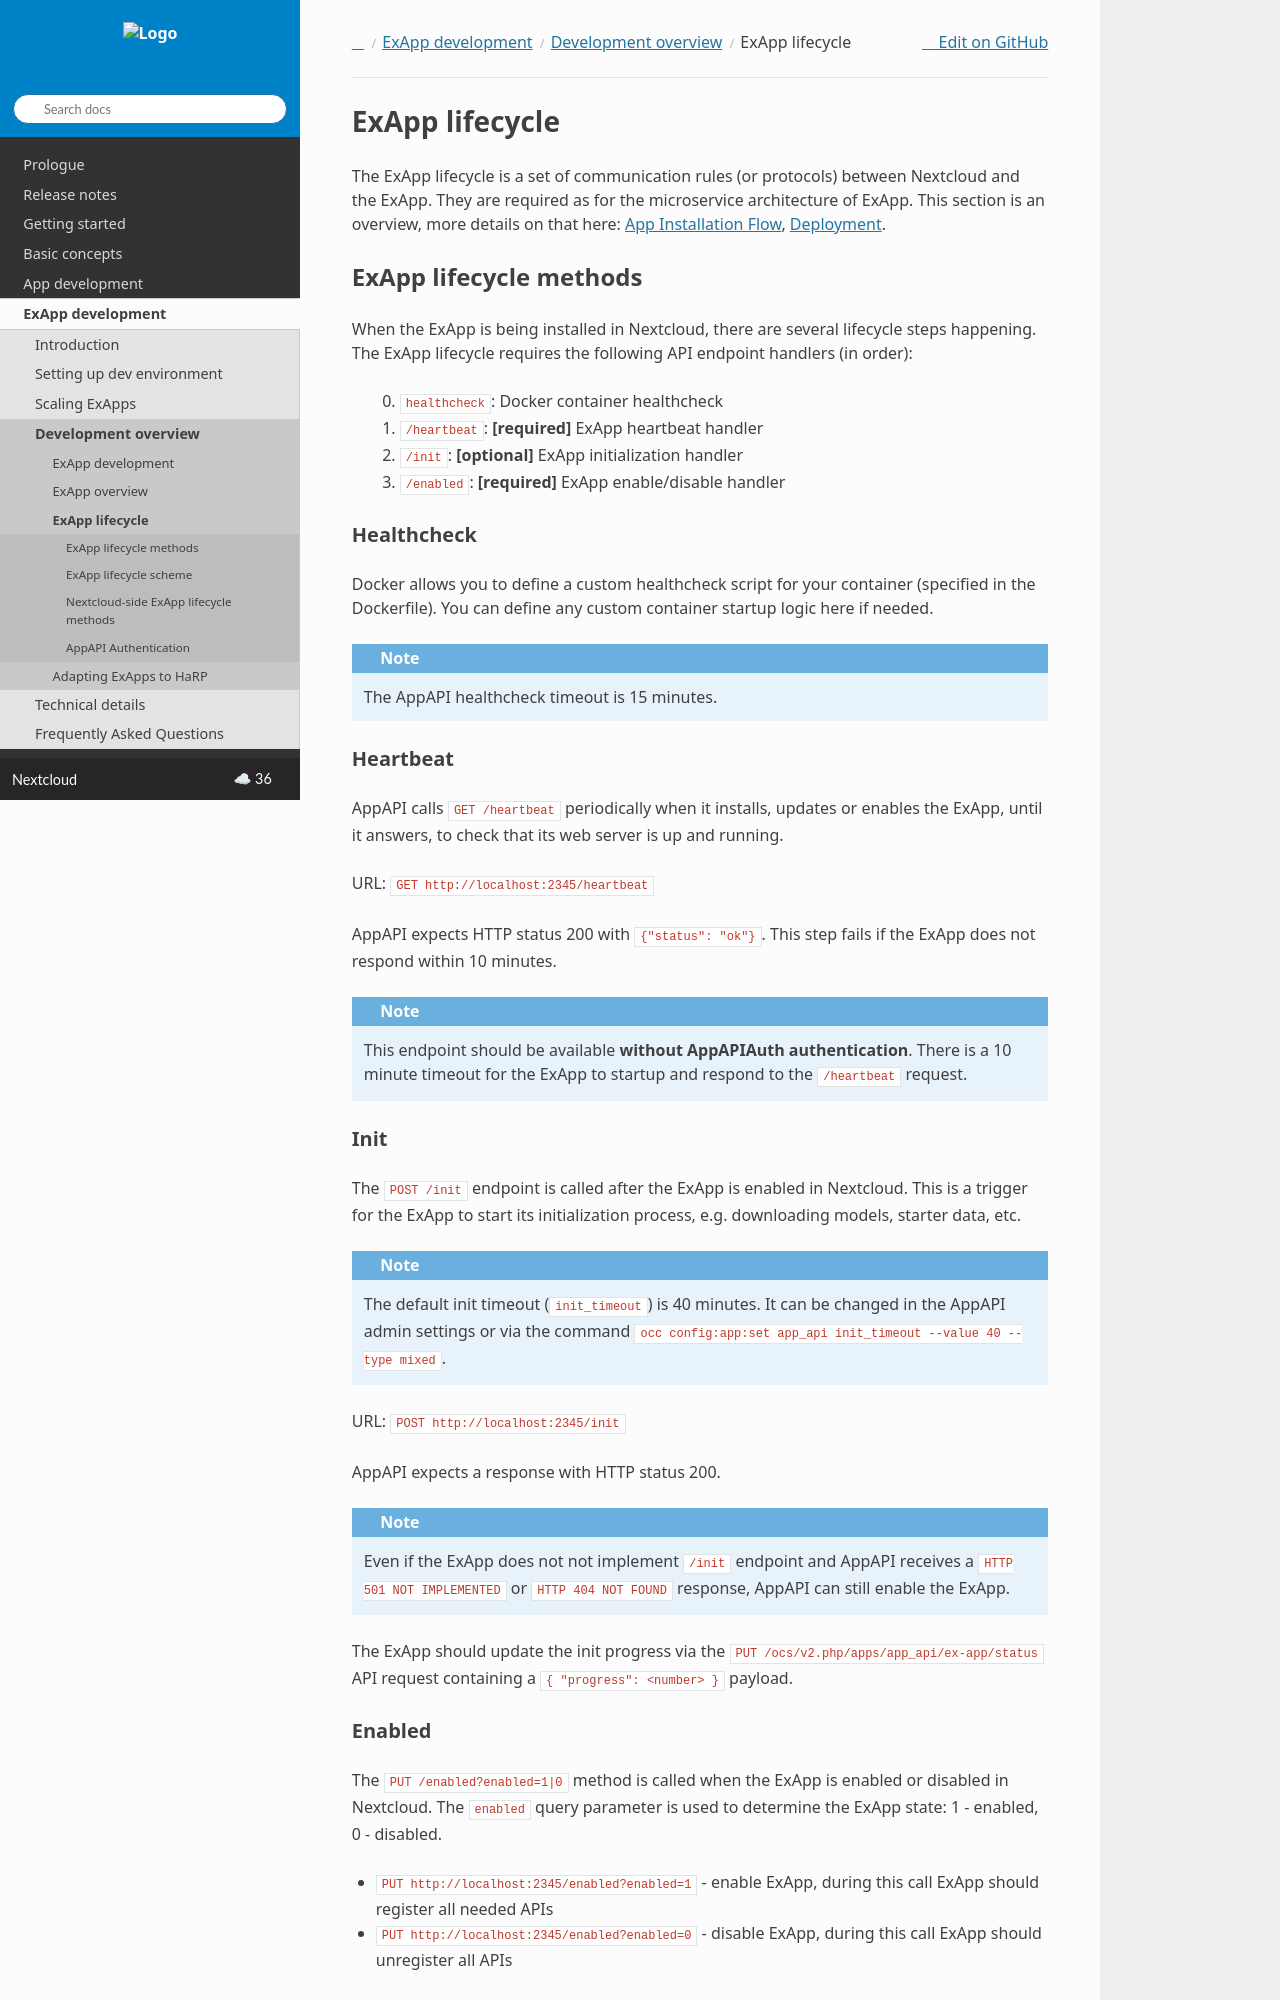

repository: nextcloud/documentation · page: server/latest/developer_manual/exapp_development/development_overview/ExAppLifecycle.html · generator: sphinx

.. _ex_app_lifecycle:

ExApp lifecycle
===============

The ExApp lifecycle is a set of communication rules (or protocols) between Nextcloud and the ExApp.
They are required as for the microservice architecture of ExApp.
This section is an overview, more details on that here: :ref:`app_installation_flow`, :ref:`app_deployment`.


.. _ex_app_lifecycle_methods:


ExApp lifecycle methods
-----------------------

When the ExApp is being installed in Nextcloud, there are several lifecycle steps happening.
The ExApp lifecycle requires the following API endpoint handlers (in order):

    0. ``healthcheck``: Docker container healthcheck
    1. ``/heartbeat``: **[required]** ExApp heartbeat handler
    2. ``/init``: **[optional]** ExApp initialization handler
    3. ``/enabled``: **[required]** ExApp enable/disable handler


Healthcheck
***********

Docker allows you to define a custom healthcheck script for your container (specified in the Dockerfile).
You can define any custom container startup logic here if needed.

.. note::

    The AppAPI healthcheck timeout is 15 minutes.


Heartbeat
*********

AppAPI calls ``GET /heartbeat`` periodically when it installs, updates or enables the ExApp, until it answers,
to check that its web server is up and running.

URL: ``GET http://localhost:2345/heartbeat``

AppAPI expects HTTP status 200 with ``{"status": "ok"}``.
This step fails if the ExApp does not respond within 10 minutes.

.. note::

    This endpoint should be available **without AppAPIAuth authentication**.
    There is a 10 minute timeout for the ExApp to startup and respond to the ``/heartbeat`` request.


.. _ex_app_lifecycle_init:


Init
****

The ``POST /init`` endpoint is called after the ExApp is enabled in Nextcloud.
This is a trigger for the ExApp to start its initialization process, e.g. downloading models, starter data, etc.

.. note::

    The default init timeout (``init_timeout``) is 40 minutes. It can be changed in the AppAPI admin settings
    or via the command ``occ config:app:set app_api init_timeout --value 40 --type mixed``.

URL: ``POST http://localhost:2345/init``

AppAPI expects a response with HTTP status 200.

.. note::

    Even if the ExApp does not not implement ``/init`` endpoint and AppAPI receives a ``HTTP 501 NOT IMPLEMENTED`` or ``HTTP 404 NOT FOUND`` response,
    AppAPI can still enable the ExApp.

The ExApp should update the init progress via the ``PUT /ocs/v2.php/apps/app_api/ex-app/status`` API request
containing a ``{ "progress": <number> }`` payload.
